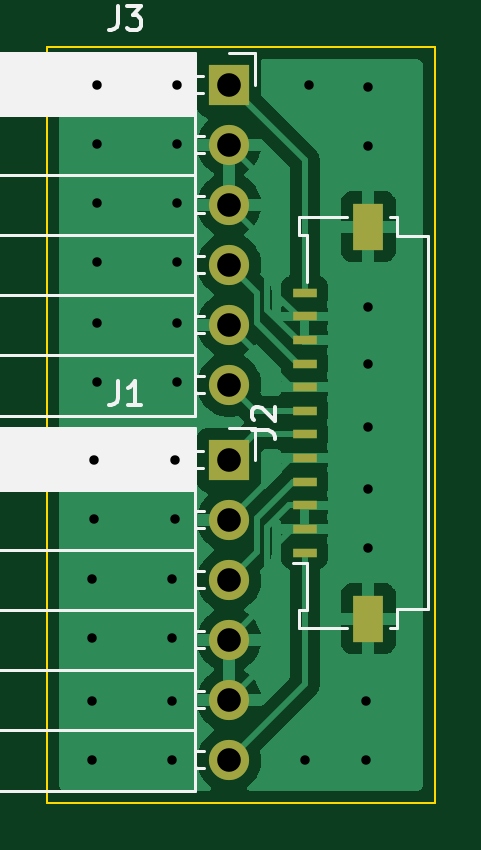
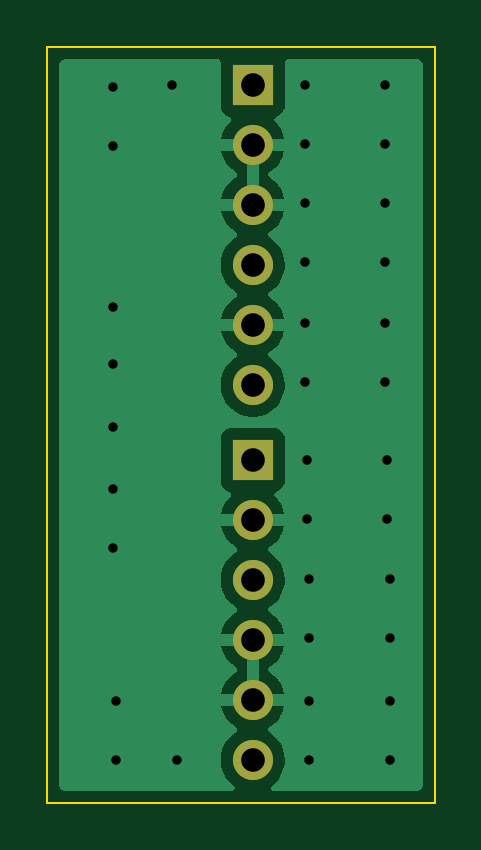
Circuit board: 11 layer files. Board 16.4 x 32.0 mm.
- bottom_copper: conn_station-B_Cu.gbr (20473 bytes)
- bottom_mask: conn_station-B_Mask.gbr (874 bytes)
- paste: conn_station-B_Paste.gbr (459 bytes)
- bottom_silk: conn_station-B_Silkscreen.gbr (460 bytes)
- outline: conn_station-Edge_Cuts.gbr (685 bytes)
- top_copper: conn_station-F_Cu.gbr (41809 bytes)
- top_mask: conn_station-F_Mask.gbr (1307 bytes)
- paste: conn_station-F_Paste.gbr (892 bytes)
- top_silk: conn_station-F_Silkscreen.gbr (6970 bytes)
- drill: conn_station-NPTH.drl (272 bytes)
- drill: conn_station-PTH.drl (1132 bytes)

=== bottom_copper: conn_station-B_Cu.gbr (20473 bytes, source omitted) ===
=== bottom_mask: conn_station-B_Mask.gbr ===
%TF.GenerationSoftware,KiCad,Pcbnew,(6.0.5)*%
%TF.CreationDate,2023-11-29T10:07:13+07:00*%
%TF.ProjectId,conn_station,636f6e6e-5f73-4746-9174-696f6e2e6b69,rev?*%
%TF.SameCoordinates,Original*%
%TF.FileFunction,Soldermask,Bot*%
%TF.FilePolarity,Negative*%
%FSLAX46Y46*%
G04 Gerber Fmt 4.6, Leading zero omitted, Abs format (unit mm)*
G04 Created by KiCad (PCBNEW (6.0.5)) date 2023-11-29 10:07:13*
%MOMM*%
%LPD*%
G01*
G04 APERTURE LIST*
%ADD10R,1.700000X1.700000*%
%ADD11O,1.700000X1.700000*%
G04 APERTURE END LIST*
D10*
%TO.C,J3*%
X106700000Y-60800000D03*
D11*
X106700000Y-63340000D03*
X106700000Y-65880000D03*
X106700000Y-68420000D03*
X106700000Y-70960000D03*
X106700000Y-73500000D03*
%TD*%
D10*
%TO.C,J1*%
X106700000Y-76675000D03*
D11*
X106700000Y-79215000D03*
X106700000Y-81755000D03*
X106700000Y-84295000D03*
X106700000Y-86835000D03*
X106700000Y-89375000D03*
%TD*%
M02*

=== paste: conn_station-B_Paste.gbr ===
%TF.GenerationSoftware,KiCad,Pcbnew,(6.0.5)*%
%TF.CreationDate,2023-11-29T10:07:13+07:00*%
%TF.ProjectId,conn_station,636f6e6e-5f73-4746-9174-696f6e2e6b69,rev?*%
%TF.SameCoordinates,Original*%
%TF.FileFunction,Paste,Bot*%
%TF.FilePolarity,Positive*%
%FSLAX46Y46*%
G04 Gerber Fmt 4.6, Leading zero omitted, Abs format (unit mm)*
G04 Created by KiCad (PCBNEW (6.0.5)) date 2023-11-29 10:07:13*
%MOMM*%
%LPD*%
G01*
G04 APERTURE LIST*
G04 APERTURE END LIST*
M02*

=== bottom_silk: conn_station-B_Silkscreen.gbr ===
%TF.GenerationSoftware,KiCad,Pcbnew,(6.0.5)*%
%TF.CreationDate,2023-11-29T10:07:13+07:00*%
%TF.ProjectId,conn_station,636f6e6e-5f73-4746-9174-696f6e2e6b69,rev?*%
%TF.SameCoordinates,Original*%
%TF.FileFunction,Legend,Bot*%
%TF.FilePolarity,Positive*%
%FSLAX46Y46*%
G04 Gerber Fmt 4.6, Leading zero omitted, Abs format (unit mm)*
G04 Created by KiCad (PCBNEW (6.0.5)) date 2023-11-29 10:07:13*
%MOMM*%
%LPD*%
G01*
G04 APERTURE LIST*
G04 APERTURE END LIST*
M02*

=== outline: conn_station-Edge_Cuts.gbr ===
%TF.GenerationSoftware,KiCad,Pcbnew,(6.0.5)*%
%TF.CreationDate,2023-11-29T10:07:13+07:00*%
%TF.ProjectId,conn_station,636f6e6e-5f73-4746-9174-696f6e2e6b69,rev?*%
%TF.SameCoordinates,Original*%
%TF.FileFunction,Profile,NP*%
%FSLAX46Y46*%
G04 Gerber Fmt 4.6, Leading zero omitted, Abs format (unit mm)*
G04 Created by KiCad (PCBNEW (6.0.5)) date 2023-11-29 10:07:13*
%MOMM*%
%LPD*%
G01*
G04 APERTURE LIST*
%TA.AperFunction,Profile*%
%ADD10C,0.100000*%
%TD*%
G04 APERTURE END LIST*
D10*
X99000000Y-59200000D02*
X115400000Y-59200000D01*
X115400000Y-59200000D02*
X115400000Y-91200000D01*
X115400000Y-91200000D02*
X99000000Y-91200000D01*
X99000000Y-91200000D02*
X99000000Y-59200000D01*
M02*

=== top_copper: conn_station-F_Cu.gbr (41809 bytes, source omitted) ===
=== top_mask: conn_station-F_Mask.gbr ===
%TF.GenerationSoftware,KiCad,Pcbnew,(6.0.5)*%
%TF.CreationDate,2023-11-29T10:07:13+07:00*%
%TF.ProjectId,conn_station,636f6e6e-5f73-4746-9174-696f6e2e6b69,rev?*%
%TF.SameCoordinates,Original*%
%TF.FileFunction,Soldermask,Top*%
%TF.FilePolarity,Negative*%
%FSLAX46Y46*%
G04 Gerber Fmt 4.6, Leading zero omitted, Abs format (unit mm)*
G04 Created by KiCad (PCBNEW (6.0.5)) date 2023-11-29 10:07:13*
%MOMM*%
%LPD*%
G01*
G04 APERTURE LIST*
%ADD10R,1.700000X1.700000*%
%ADD11O,1.700000X1.700000*%
%ADD12R,1.000000X0.400000*%
%ADD13R,1.300000X2.000000*%
G04 APERTURE END LIST*
D10*
%TO.C,J3*%
X106700000Y-60800000D03*
D11*
X106700000Y-63340000D03*
X106700000Y-65880000D03*
X106700000Y-68420000D03*
X106700000Y-70960000D03*
X106700000Y-73500000D03*
%TD*%
D10*
%TO.C,J1*%
X106700000Y-76675000D03*
D11*
X106700000Y-79215000D03*
X106700000Y-81755000D03*
X106700000Y-84295000D03*
X106700000Y-86835000D03*
X106700000Y-89375000D03*
%TD*%
D12*
%TO.C,J2*%
X109900000Y-80600000D03*
X109900000Y-79600000D03*
X109900000Y-78600000D03*
X109900000Y-77600000D03*
X109900000Y-76600000D03*
X109900000Y-75600000D03*
X109900000Y-74600000D03*
X109900000Y-73600000D03*
X109900000Y-72600000D03*
X109900000Y-71600000D03*
X109900000Y-70600000D03*
X109900000Y-69600000D03*
D13*
X112600000Y-83400000D03*
X112600000Y-66800000D03*
%TD*%
M02*

=== paste: conn_station-F_Paste.gbr ===
%TF.GenerationSoftware,KiCad,Pcbnew,(6.0.5)*%
%TF.CreationDate,2023-11-29T10:07:13+07:00*%
%TF.ProjectId,conn_station,636f6e6e-5f73-4746-9174-696f6e2e6b69,rev?*%
%TF.SameCoordinates,Original*%
%TF.FileFunction,Paste,Top*%
%TF.FilePolarity,Positive*%
%FSLAX46Y46*%
G04 Gerber Fmt 4.6, Leading zero omitted, Abs format (unit mm)*
G04 Created by KiCad (PCBNEW (6.0.5)) date 2023-11-29 10:07:13*
%MOMM*%
%LPD*%
G01*
G04 APERTURE LIST*
%ADD10R,1.000000X0.400000*%
%ADD11R,1.300000X2.000000*%
G04 APERTURE END LIST*
D10*
%TO.C,J2*%
X109900000Y-80600000D03*
X109900000Y-79600000D03*
X109900000Y-78600000D03*
X109900000Y-77600000D03*
X109900000Y-76600000D03*
X109900000Y-75600000D03*
X109900000Y-74600000D03*
X109900000Y-73600000D03*
X109900000Y-72600000D03*
X109900000Y-71600000D03*
X109900000Y-70600000D03*
X109900000Y-69600000D03*
D11*
X112600000Y-83400000D03*
X112600000Y-66800000D03*
%TD*%
M02*

=== top_silk: conn_station-F_Silkscreen.gbr (6970 bytes, source omitted) ===
=== drill: conn_station-NPTH.drl ===
M48
; DRILL file {KiCad (6.0.5)} date Wed Nov 29 10:07:08 2023
; FORMAT={-:-/ absolute / inch / decimal}
; #@! TF.CreationDate,2023-11-29T10:07:08+07:00
; #@! TF.GenerationSoftware,Kicad,Pcbnew,(6.0.5)
; #@! TF.FileFunction,NonPlated,1,2,NPTH
FMAT,2
INCH
%
G90
G05
T0
M30

=== drill: conn_station-PTH.drl ===
M48
; DRILL file {KiCad (6.0.5)} date Wed Nov 29 10:07:08 2023
; FORMAT={-:-/ absolute / inch / decimal}
; #@! TF.CreationDate,2023-11-29T10:07:08+07:00
; #@! TF.GenerationSoftware,Kicad,Pcbnew,(6.0.5)
; #@! TF.FileFunction,Plated,1,2,PTH
FMAT,2
INCH
; #@! TA.AperFunction,Plated,PTH,ViaDrill
T1C0.0157
; #@! TA.AperFunction,Plated,PTH,ComponentDrill
T2C0.0394
%
G90
G05
T1
X3.9724Y-3.2165
X3.9724Y-3.315
X3.9724Y-3.4213
X3.9724Y-3.5197
X3.9764Y-3.0197
X3.9764Y-3.1181
X3.9803Y-2.3937
X3.9803Y-2.4921
X3.9803Y-2.5906
X3.9803Y-2.689
X3.9803Y-2.7913
X3.9803Y-2.8898
X4.1063Y-3.2165
X4.1063Y-3.315
X4.1063Y-3.4213
X4.1063Y-3.5197
X4.1102Y-3.0197
X4.1102Y-3.1181
X4.1142Y-2.3937
X4.1142Y-2.4921
X4.1142Y-2.5906
X4.1142Y-2.689
X4.1142Y-2.7913
X4.1142Y-2.8898
X4.3268Y-3.5197
X4.3346Y-2.3937
X4.4291Y-3.4213
X4.4291Y-3.5197
X4.4331Y-2.3976
X4.4331Y-2.4961
X4.4331Y-2.7638
X4.4331Y-2.8583
X4.4331Y-2.9646
X4.4331Y-3.0669
X4.4331Y-3.1654
T2
X4.2008Y-2.3937
X4.2008Y-2.4937
X4.2008Y-2.5937
X4.2008Y-2.6937
X4.2008Y-2.7937
X4.2008Y-2.8937
X4.2008Y-3.0187
X4.2008Y-3.1187
X4.2008Y-3.2187
X4.2008Y-3.3187
X4.2008Y-3.4187
X4.2008Y-3.5187
T0
M30

